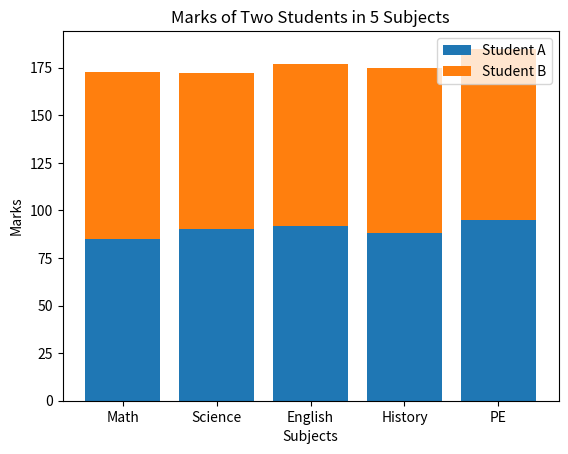

This figure's Python source:
import matplotlib.pyplot as plt

# Data
subjects = ['Math', 'Science', 'English', 'History', 'PE']
student_A = [85, 90, 92, 88, 95]
student_B = [88, 82, 85, 87, 90]

# Create figure and axes
fig, ax = plt.subplots()

# Create bar chart
ax.bar(subjects, student_A, label='Student A')
ax.bar(subjects, student_B, bottom=student_A, label='Student B')

# Add title and labels
ax.set_title('Marks of Two Students in 5 Subjects')
ax.set_xlabel('Subjects')
ax.set_ylabel('Marks')

ax.legend()

# Show plot
plt.show()